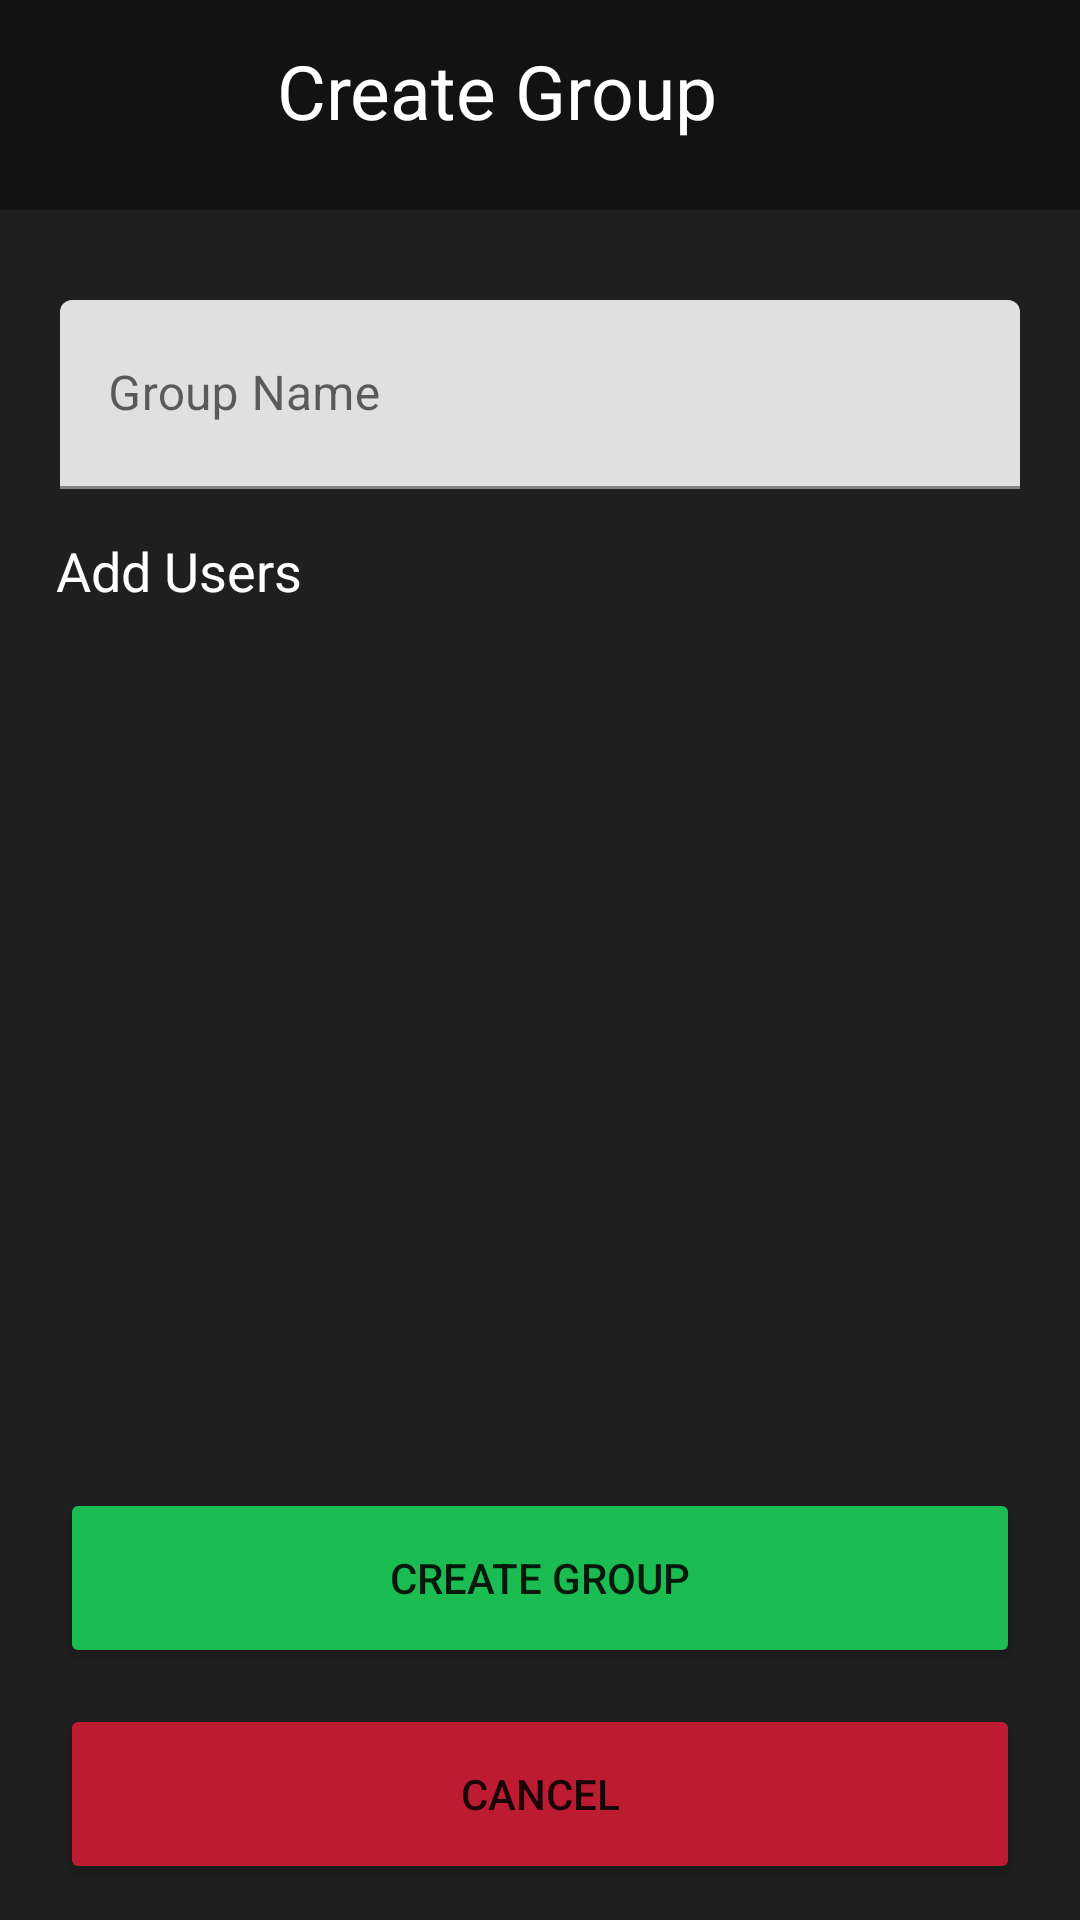

Layout XML and referenced resources for this Android screen:
<!-- AndroidManifest.xml: application theme Theme.GymWorkout -->
<!-- res/layout/activity_create_group.xml -->
<?xml version="1.0" encoding="utf-8"?>
<androidx.constraintlayout.widget.ConstraintLayout xmlns:android="http://schemas.android.com/apk/res/android"
    xmlns:app="http://schemas.android.com/apk/res-auto"
    xmlns:tools="http://schemas.android.com/tools"
    android:layout_width="match_parent"
    android:layout_height="match_parent"
    android:background="@color/black_dark"
    >

    <androidx.appcompat.widget.Toolbar
        android:id="@+id/toolbar"
        android:layout_width="414dp"
        android:layout_height="70dp"
        android:background="@color/black_background"
        android:minHeight="?attr/actionBarSize"
        android:theme="?attr/actionBarTheme"
        app:layout_constraintEnd_toEndOf="parent"
        app:layout_constraintStart_toStartOf="parent"
        app:layout_constraintTop_toTopOf="parent" />

    <TextView
        android:id="@+id/textView4"
        android:layout_width="wrap_content"
        android:layout_height="wrap_content"
        android:layout_marginEnd="148dp"
        android:text="@string/create_Group"
        android:textColor="@color/white"
        android:textSize="25dp"
        app:layout_constraintBottom_toBottomOf="parent"
        app:layout_constraintEnd_toEndOf="@+id/toolbar"
        app:layout_constraintLeft_toLeftOf="parent"
        app:layout_constraintTop_toTopOf="parent"
        app:layout_constraintVertical_bias="0.022" />

    <com.google.android.material.textfield.TextInputLayout
        android:id="@+id/nameGroupField"
        android:hint="@string/groupname_text"
        android:layout_width="match_parent"
        android:layout_height="63dp"
        android:layout_marginLeft="20dp"
        android:layout_marginTop="30dp"
        android:layout_marginRight="20dp"
        app:layout_constraintEnd_toEndOf="parent"
        app:layout_constraintStart_toStartOf="parent"
        app:layout_constraintTop_toBottomOf="@+id/toolbar">

        <com.google.android.material.textfield.TextInputEditText
            android:id="@+id/nameGroupText"
            android:layout_width="match_parent"
            android:layout_height="match_parent"
            android:inputType="text"/>

    </com.google.android.material.textfield.TextInputLayout>

    <com.google.android.material.textview.MaterialTextView
        android:id="@+id/textView3"
        android:layout_width="wrap_content"
        android:layout_height="wrap_content"
        android:layout_marginTop="15dp"
        android:text="@string/groupusers_text"
        android:textColor="@color/white"
        android:textSize="18dp"
        app:layout_constraintEnd_toEndOf="parent"
        app:layout_constraintHorizontal_bias="0.067"
        app:layout_constraintStart_toStartOf="parent"
        app:layout_constraintTop_toBottomOf="@+id/nameGroupField" />

    <androidx.recyclerview.widget.RecyclerView
        android:id="@+id/recyclerViewUserGroup"
        android:layout_width="0dp"
        android:layout_height="0dp"
        android:layout_marginLeft="20dp"
        android:layout_marginRight="20dp"
        android:layout_marginBottom="15dp"
        app:layoutManager="androidx.recyclerview.widget.LinearLayoutManager"
        app:layout_constraintBottom_toTopOf="@+id/botonCrearGrupo"
        app:layout_constraintEnd_toEndOf="parent"
        app:layout_constraintStart_toStartOf="parent"
        app:layout_constraintTop_toBottomOf="@+id/textView3"
        tools:listitem="@layout/usergroup_view" />

    <Button
        android:id="@+id/botonCrearGrupo"
        android:layout_width="match_parent"
        android:layout_height="60dp"
        android:layout_marginLeft="20dp"
        android:layout_marginRight="20dp"
        android:layout_marginBottom="12dp"
        android:backgroundTint="@color/green"
        android:text="@string/create_Group"
        app:layout_constraintBottom_toTopOf="@+id/botonCancelarGrupo"
        app:layout_constraintEnd_toEndOf="parent"
        app:layout_constraintStart_toStartOf="parent" />

    <Button
        android:id="@+id/botonCancelarGrupo"
        android:layout_width="match_parent"
        android:layout_height="60dp"
        android:layout_marginLeft="20dp"
        android:layout_marginRight="20dp"
        android:layout_marginBottom="12dp"
        android:backgroundTint="@color/red"
        android:text="@string/cancelar_tarea"
        app:layout_constraintBottom_toBottomOf="parent"
        app:layout_constraintEnd_toEndOf="parent"
        app:layout_constraintStart_toStartOf="parent" />


</androidx.constraintlayout.widget.ConstraintLayout>
<!-- res/layout/usergroup_view.xml (included above) -->
<?xml version="1.0" encoding="utf-8"?>
<com.google.android.material.card.MaterialCardView xmlns:android="http://schemas.android.com/apk/res/android"
    xmlns:app="http://schemas.android.com/apk/res-auto"
    android:layout_width="match_parent"
    android:layout_margin="10dp"
    android:clickable="true"
    android:focusable="true"
    android:backgroundTint="@color/black_dark"
    android:layout_height="80dp"
    android:elevation="5dp">

    <androidx.constraintlayout.widget.ConstraintLayout
        android:layout_width="match_parent"
        android:layout_height="match_parent"
        android:background="@drawable/rounded_background_black"
        android:layout_marginStart="10dp"
        android:layout_marginEnd="10dp"
        android:padding="10dp">


        <TextView
            android:id="@+id/userName"
            android:layout_width="wrap_content"
            android:layout_height="wrap_content"
            android:text="TextView"
            android:textColor="@color/white"
            android:textSize="25sp"
            android:layout_marginLeft="10dp"
            app:layout_constraintEnd_toEndOf="parent"
            app:layout_constraintHorizontal_bias="0.038"
            app:layout_constraintStart_toEndOf="@+id/imageView"
            app:layout_constraintTop_toTopOf="parent" />

        <TextView
            android:id="@+id/userNickname"
            android:layout_width="wrap_content"
            android:layout_height="wrap_content"
            android:text="TextView"
            android:textColor="@color/white"
            app:layout_constraintBottom_toBottomOf="parent"
            app:layout_constraintEnd_toEndOf="parent"
            android:layout_marginLeft="10dp"
            app:layout_constraintHorizontal_bias="0.035"
            app:layout_constraintStart_toEndOf="@+id/imageView"
            app:layout_constraintTop_toBottomOf="@+id/userName"
            app:layout_constraintVertical_bias="0.411" />

        <de.hdodenhof.circleimageview.CircleImageView
            android:id="@+id/imageView"
            android:layout_width="60dp"
            android:layout_height="60dp"
            app:layout_constraintBottom_toBottomOf="parent"
            android:layout_marginLeft="5dp"
            app:layout_constraintStart_toStartOf="parent"
            app:layout_constraintTop_toTopOf="parent"
            android:src="@drawable/avatar_user" />

        <com.google.android.material.switchmaterial.SwitchMaterial
            android:id="@+id/switchAdd"
            android:layout_width="wrap_content"
            android:layout_height="wrap_content"
            android:checked="false"
            android:scaleX="1"
            android:scaleY="1"
            android:textColor="@color/white"
            app:layout_constraintBottom_toBottomOf="parent"
            app:layout_constraintEnd_toEndOf="parent"
            app:layout_constraintHorizontal_bias="0.757"
            app:layout_constraintStart_toEndOf="@+id/userName"
            app:layout_constraintTop_toTopOf="parent" />

    </androidx.constraintlayout.widget.ConstraintLayout>

</com.google.android.material.card.MaterialCardView>
<!-- resources referenced by this layout -->
<resources>
  <color name="black_background">#121212</color>
  <color name="black_dark">#1f1f1f</color>
  <color name="green">#1BBD53</color>
  <color name="red">#BD1B32</color>
  <color name="white">#ffffff</color>
  <!-- drawable rounded_background_black (drawable) -->
  <?xml version="1.0" encoding="utf-8"?>
  <shape xmlns:android="http://schemas.android.com/apk/res/android">
      <corners android:radius="50dp" />
      <solid android:color="@color/black_background" />
  </shape>
  <string name="cancelar_tarea">Cancel</string>
  <string name="create_Group">Create Group</string>
  <string name="groupname_text">Group Name</string>
  <string name="groupusers_text">Add Users</string>
  <style name="Theme.GymWorkout" parent="Theme.MaterialComponents.DayNight.DarkActionBar">
          
          <item name="colorPrimary">@color/purple_500</item>
          <item name="colorPrimaryVariant">@color/purple_700</item>
          <item name="colorOnPrimary">@color/white</item>
          
          <item name="colorSecondary">@color/teal_200</item>
          <item name="colorSecondaryVariant">@color/teal_700</item>
          <item name="colorOnSecondary">@color/black</item>
          
          <item name="android:statusBarColor" tools:targetApi="l">?attr/colorPrimaryVariant</item>
          
      </style>
  <color name="purple_500">#1f1f1f</color>
  <color name="purple_700">#FF3700B3</color>
  <color name="teal_200">#FF03DAC5</color>
  <color name="teal_700">#FF018786</color>
  <color name="black">#FF000000</color>
</resources>
